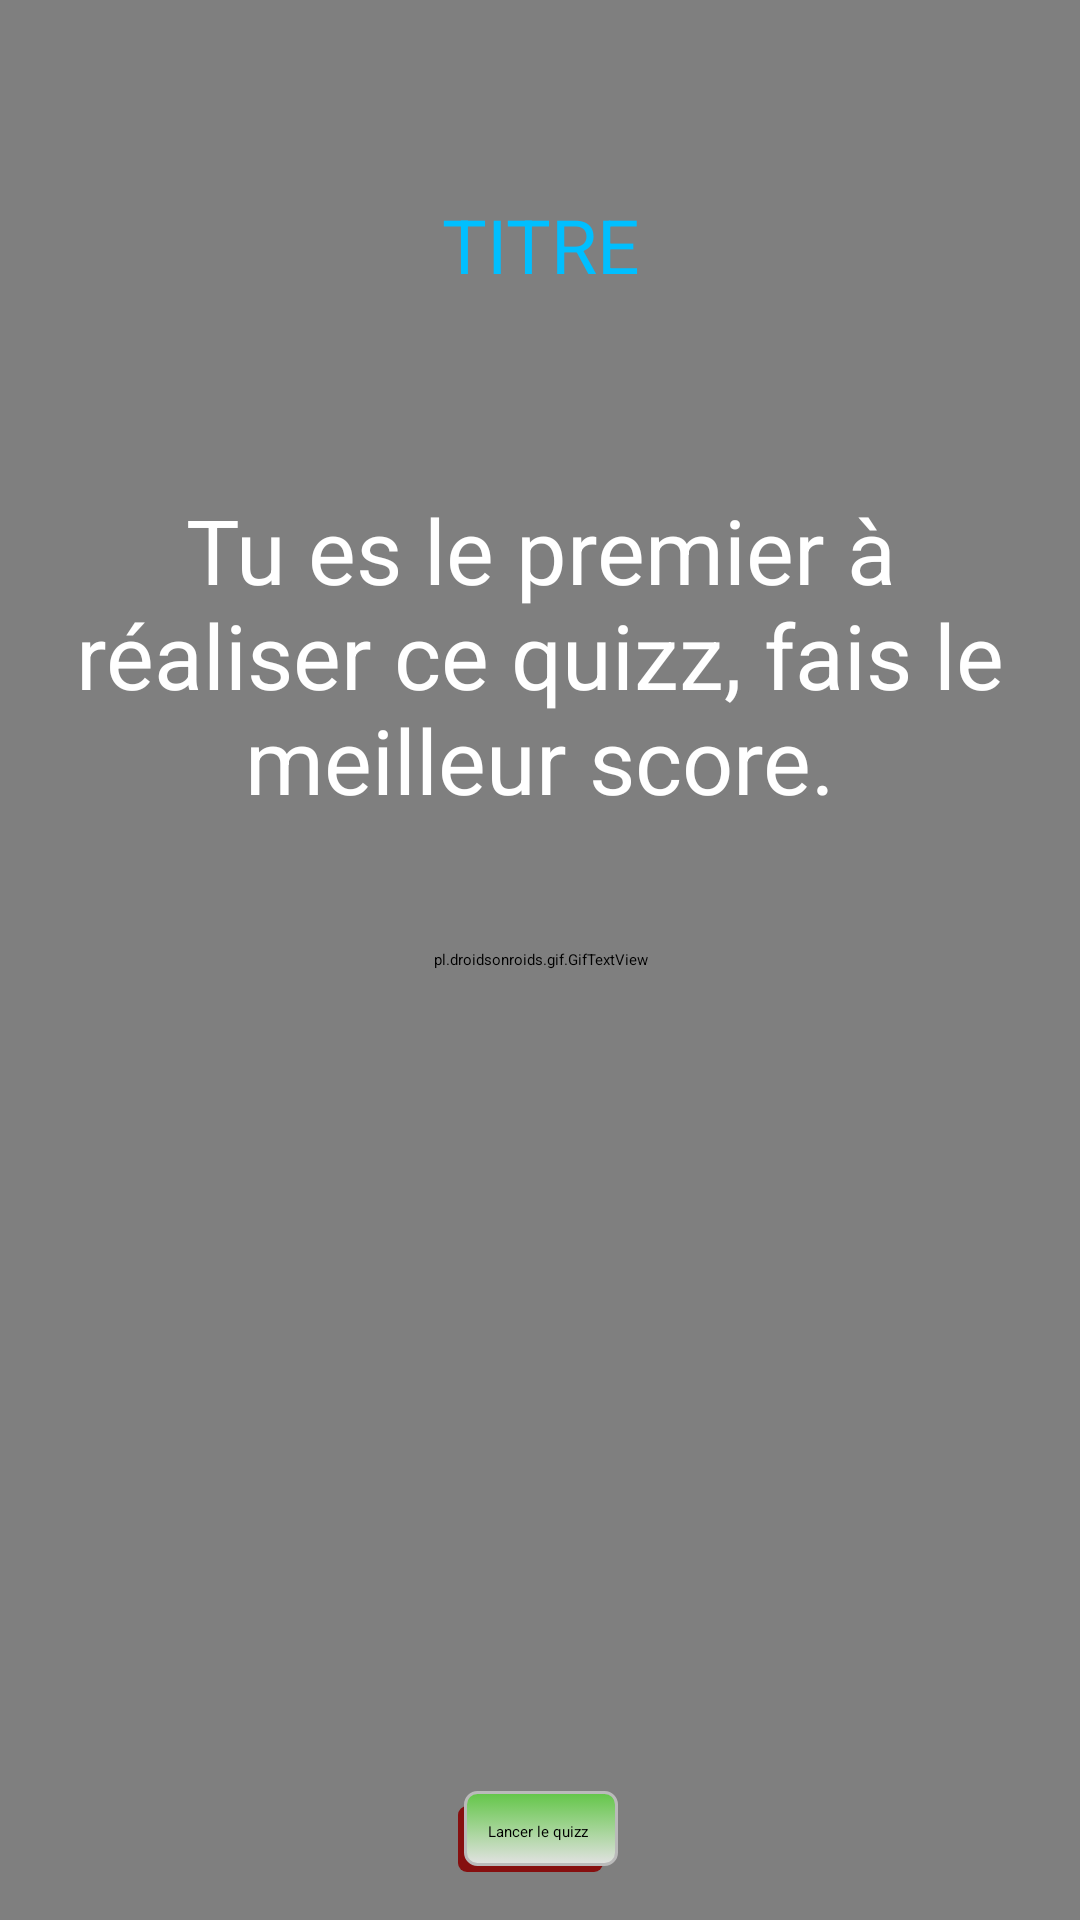

Android layout source for this screen:
<!-- AndroidManifest.xml: application theme AppTheme.NoActionBar -->
<!-- res/layout/activity_quizz_detail.xml -->
<?xml version="1.0" encoding="utf-8"?>
<android.support.constraint.ConstraintLayout xmlns:android="http://schemas.android.com/apk/res/android"
    xmlns:app="http://schemas.android.com/apk/res-auto"
    xmlns:tools="http://schemas.android.com/tools"
    android:layout_width="match_parent"
    android:layout_height="match_parent"
    tools:context="bugbusterzcorp.wildtechquizz.QuizzDetailActivity">

    <pl.droidsonroids.gif.GifTextView
        android:id="@+id/gifTextViewResult"
        android:layout_width="0dp"
        android:layout_height="0dp"
        android:background="@drawable/city2"
        app:layout_constraintBottom_toBottomOf="parent"
        app:layout_constraintLeft_toLeftOf="parent"
        app:layout_constraintRight_toRightOf="parent"
        app:layout_constraintTop_toTopOf="parent"
        app:layout_constraintHorizontal_bias="0.0"
        app:layout_constraintVertical_bias="1.0" />

    <Button
        android:id="@+id/buttonGoPlay"
        android:layout_width="wrap_content"
        android:layout_height="wrap_content"
        android:layout_marginLeft="8dp"
        android:layout_marginRight="8dp"
        android:text="@string/lancer_le_quizz"
        android:background="@drawable/borderbutton"
        app:layout_constraintLeft_toLeftOf="parent"
        app:layout_constraintRight_toRightOf="parent"
        android:layout_marginStart="8dp"
        android:layout_marginEnd="8dp"
        app:layout_constraintHorizontal_bias="0.498"
        app:layout_constraintBottom_toBottomOf="parent"
        android:layout_marginBottom="16dp" />

    <TextView
        android:id="@+id/textViewTitre"
        android:textAlignment="center"
        android:layout_width="313dp"
        android:layout_height="131dp"
        android:layout_marginLeft="8dp"
        android:layout_marginRight="8dp"
        android:gravity="center"
        android:text="@string/titre"
        android:textColor="@color/blue"
        android:textSize="25dp"
        app:layout_constraintLeft_toLeftOf="parent"
        app:layout_constraintRight_toRightOf="parent"
        android:layout_marginStart="8dp"
        android:layout_marginEnd="8dp"
        app:layout_constraintTop_toTopOf="@+id/gifTextViewResult"
        android:layout_marginTop="16dp" />

    <TextView
        android:id="@+id/textViewEmptyList"
        android:layout_width="325dp"
        android:layout_height="280dp"
        android:layout_marginLeft="8dp"
        android:layout_marginRight="8dp"
        android:text="@string/tu_es_le_premier_r_aliser_ce_quizz_fais_le_meilleur_score"
        android:textAlignment="center"
        android:textColor="@color/white"
        android:textSize="30dp"
        app:layout_constraintLeft_toLeftOf="@+id/InfoQuizzListview"
        app:layout_constraintRight_toRightOf="@+id/InfoQuizzListview"
        android:layout_marginTop="16dp"
        app:layout_constraintTop_toBottomOf="@+id/textViewTitre" />

    <ListView
        android:id="@+id/InfoQuizzListview"
        android:layout_width="350dp"
        android:layout_height="300dp"
        android:layout_marginLeft="8dp"
        android:layout_marginRight="8dp"
        android:layout_marginTop="8dp"
        app:layout_constraintLeft_toLeftOf="parent"
        app:layout_constraintRight_toRightOf="parent"
        app:layout_constraintTop_toBottomOf="@+id/textViewTitre" />

</android.support.constraint.ConstraintLayout>
<!-- resources referenced by this layout -->
<resources>
  <color name="blue">#00BFFF</color>
  <color name="white">#FFFFFF</color>
  <!-- drawable borderbutton (drawable) -->
  <selector xmlns:android="http://schemas.android.com/apk/res/android">
      <item>
          <layer-list>
              <item android:right="5dp" android:top="5dp">
                  <shape>
                      <corners android:radius="3dp" />
                      <solid android:color="#860f0f" />
                  </shape>
              </item>
              <item android:bottom="2dp" android:left="2dp">
                  <shape>
                      <gradient android:angle="270"
                          android:endColor="#e2e2e2" android:startColor="#62c647" />
                      <stroke android:width="1dp" android:color="#BABABA" />
                      <corners android:radius="4dp" />
                      <padding android:bottom="10dp" android:left="10dp"
                          android:right="10dp" android:top="10dp" />
                  </shape>
              </item>
          </layer-list>
      </item>
  
  </selector>
  <string name="lancer_le_quizz">Lancer le quizz</string>
  <string name="titre">TITRE</string>
  <string name="tu_es_le_premier_r_aliser_ce_quizz_fais_le_meilleur_score">Tu es le premier à réaliser ce quizz, fais le meilleur score.</string>
</resources>
